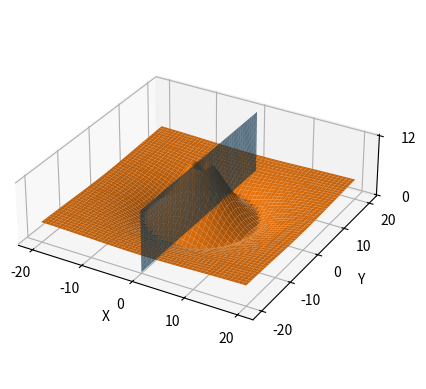

This figure's Python source:
import numpy as np
from mpl_toolkits.mplot3d import Axes3D
import matplotlib.pyplot as plt
import random

def set_axes_equal(ax):
    """
    Make axes of 3D plot have equal scale so that spheres appear as spheres,
    cubes as cubes, etc.

    Input
      ax: a matplotlib axis, e.g., as output from plt.gca().
    """

    x_limits = ax.get_xlim3d()
    y_limits = ax.get_ylim3d()
    z_limits = ax.get_zlim3d()

    x_range = abs(x_limits[1] - x_limits[0])
    x_middle = np.mean(x_limits)
    y_range = abs(y_limits[1] - y_limits[0])
    y_middle = np.mean(y_limits)
    z_range = abs(z_limits[1] - z_limits[0])
    z_middle = np.mean(z_limits)

    # The plot bounding box is a sphere in the sense of the infinity
    # norm, hence I call half the max range the plot radius.
    plot_radius = 0.5*max([x_range, y_range, z_range])

    ax.set_xlim3d([x_middle - plot_radius, x_middle + plot_radius])
    ax.set_ylim3d([y_middle - plot_radius, y_middle + plot_radius])
    ax.set_zlim3d([z_middle - plot_radius, z_middle + plot_radius])


def graph_1d():
    # 1D case
    x = np.linspace(-35, 35, 3000)
    y = np.zeros_like(x)

    a = 4
    c = 5
    d = 10

    for i in range(x.shape[0]):
        n_xij_d = np.abs(x[i]) - d
        fx = a*(1 - np.exp(-n_xij_d/c))*(x[i]/(1 + np.abs(x[i])))
        y[i] = np.abs(fx)

    fig = plt.figure()
    ax = fig.add_subplot(1, 1, 1)
    ax.plot(x, y, linewidth=2)

    # Xlim Ylim
    ax.set_xlim([0, 32])
    ax.set_ylim([-2, 12])
    # ax.set_xticks([-10, 0, 10])

    # Ticks
    # ax.set_xticks([-10, 0, 10])
    # ax.tick_params(pad=10)
    ax.set_yticks([-2,
                0, a, a + int((10 - a)*0.5), 10])

    # Annotation
    ax.axhline(color='black', linewidth=1)
    ax.axvline(color='black', linewidth=1)
    ax.axhline(y=a, color="gray", linestyle="--", linewidth=1)
    ax.axhline(y=-a, color="gray", linestyle="--", linewidth=1)
    ax.axvline(x=d, color="gray", linestyle=":", linewidth=1)
    ax.axvline(x=-d, color="gray", linestyle=":", linewidth=1)

    ax.set_xlabel("Distance")
    ax.set_ylabel("Force")

    ax.annotate("a = 4",[29,a+0.25])
    ax.plot([d, -d], [0,0], 'o')
    ax.annotate("d = 10",xy=[d,0],xytext=[d+1,-1])

    plt.show()
    # plt.savefig('force_func.pdf') 

def graph_2d():
    a = 4
    c = 5
    d = 10
    def fun(x, y):
        xij = np.array([x,y])
        xij_norm = np.linalg.norm(xij)

        n_xij_d = xij_norm - d
        # fx = a*(1 - np.exp(-n_xij_d/c))

        # # Potential function
        # px = -fx * (xij/(1 + xij_norm))
        # fx = c*np.log(np.cosh(n_xij_d/c))
        fx = a*(1 - np.exp(-n_xij_d/c))*(xij/(1 + xij_norm))
        px = fx
        return np.linalg.norm(px)

    fig = plt.figure()
    ax = fig.add_subplot(111, projection='3d',computed_zorder=False)
    # Create a meshgrid for x and z values
    y = np.linspace(-20, 20, 100)
    z = np.linspace(0, 12, 100)
    Y, Z = np.meshgrid(y, z)
    # Set y-values to a constant value of 0
    X = np.zeros_like(Y)    
    ax.plot_surface(X, Y, Z, alpha=0.75, zorder=2)

    x = y = np.arange(-20.0, 20.0, 0.05)
    X, Y = np.meshgrid(x, y)
    zs = np.array([fun(x,y) for x,y in zip(np.ravel(X), np.ravel(Y))])
    Z = zs.reshape(X.shape)

    ax.plot_surface(X, Y, Z, zorder=1, alpha=1)
    # ax.set_xticks([])
    # ax.set_yticks([])
    ax.set_zticks([0,12])
    # ax.set_zticks([-2,
    #             0, a, a + int((10 - a)*0.5), 10])


    ax.set_xlabel('X')
    ax.set_ylabel('Y')
    ax.set_zlabel('Force Magnitude')
    ax.set_aspect('equal')
    ax.annotate("d = 10",xy=[d,0],xytext=[d+1,-1])

    plt.show()

graph_2d()